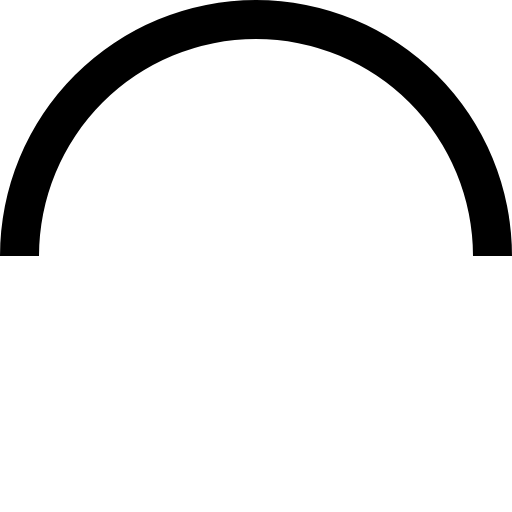
t = 0.00 s
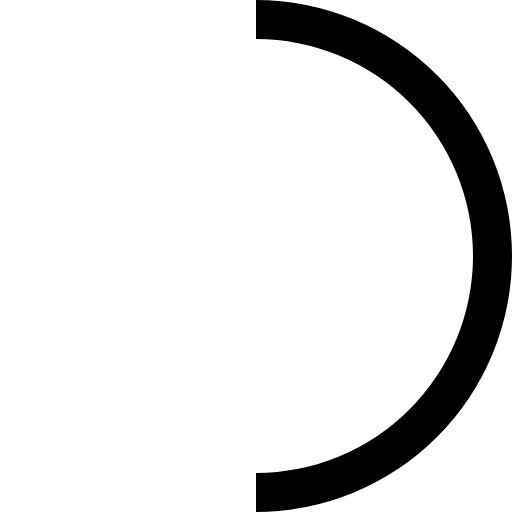
t = 0.45 s
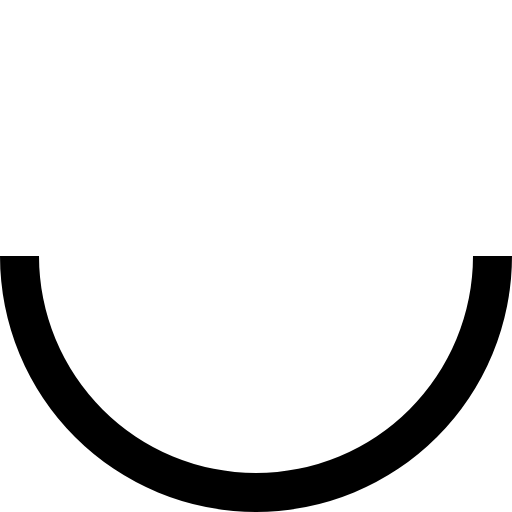
t = 0.90 s
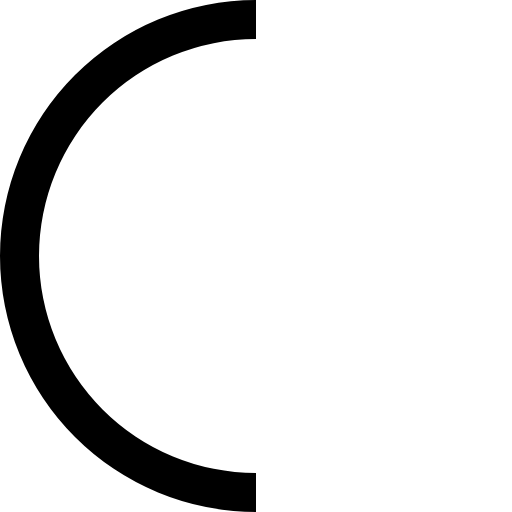
t = 1.35 s

The animated SVG that drew these frames (rendered in a browser with its animation timeline set to each time). Animation: 1 SMIL element (animateTransform=1); one cycle of 1.80 s, repeats indefinitely.

<?xml version="1.0" encoding="UTF-8" standalone="no"?><svg xmlns:svg="http://www.w3.org/2000/svg" xmlns="http://www.w3.org/2000/svg" xmlns:xlink="http://www.w3.org/1999/xlink" version="1.0" width="64px" height="64px" viewBox="0 0 128 128" xml:space="preserve"><g><path d="M64 9.75A54.25 54.25 0 0 0 9.75 64H0a64 64 0 0 1 128 0h-9.75A54.25 54.25 0 0 0 64 9.75z" fill="#000000"/><animateTransform attributeName="transform" type="rotate" from="0 64 64" to="360 64 64" dur="1800ms" repeatCount="indefinite"></animateTransform></g></svg>